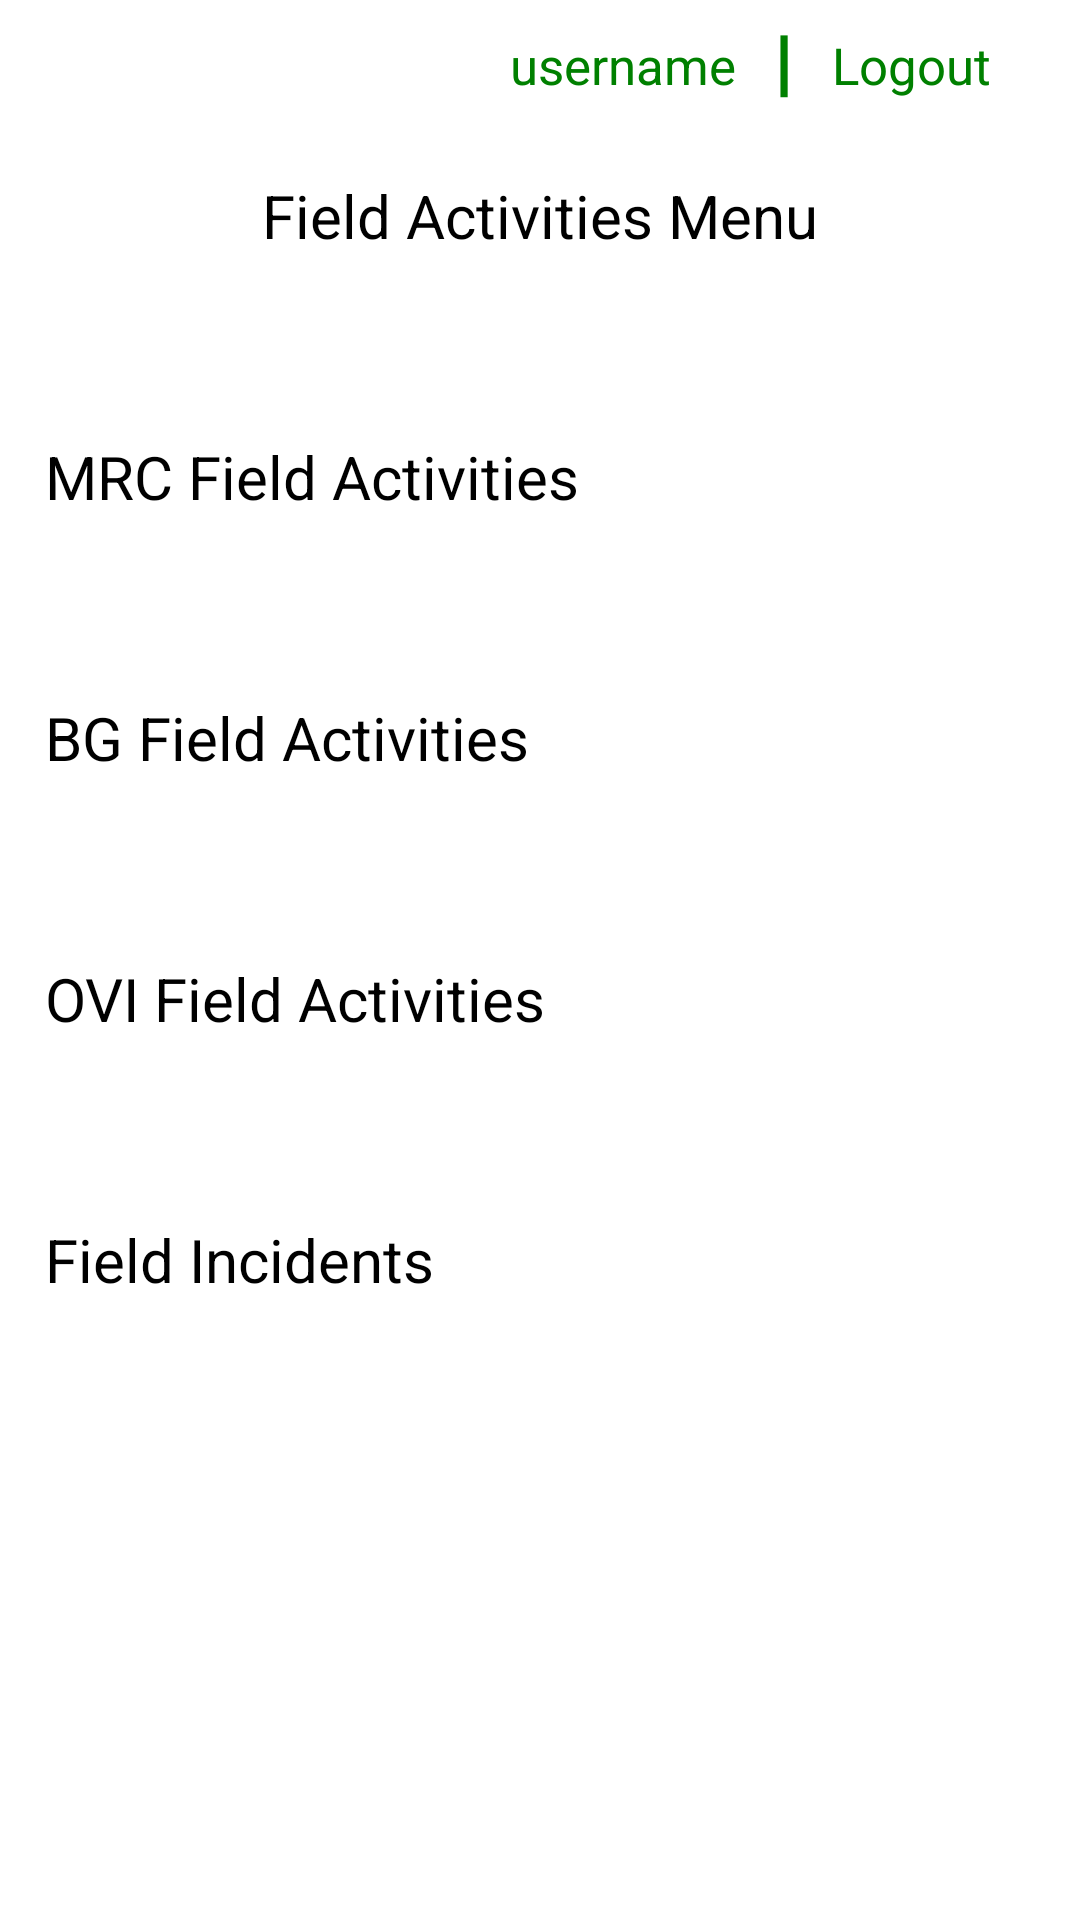

Produce the Android XML layout that renders to this screen, including the resource entries it uses.
<!-- AndroidManifest.xml: application theme Theme.WMP -->
<!-- res/layout/main_menu.xml -->
<?xml version="1.0" encoding="utf-8"?>
<LinearLayout xmlns:android="http://schemas.android.com/apk/res/android"
    xmlns:app="http://schemas.android.com/apk/res-auto"
    xmlns:tools="http://schemas.android.com/tools"
    android:layout_width="fill_parent"
    android:layout_height="fill_parent"
    android:background="@drawable/wallpaper"
    android:orientation="vertical"
    android:paddingLeft="15dp"
    android:paddingRight="15dp">

    <LinearLayout
        android:layout_width="fill_parent"
        android:layout_height="wrap_content"
        android:orientation="horizontal"
        android:paddingLeft="155dp"
        android:paddingTop="10dp"
        android:paddingRight="10dp"
        android:paddingBottom="10dp">

        <TextView
            android:id="@+id/textViewUsername"
            android:layout_width="wrap_content"
            android:layout_height="wrap_content"
            android:background="@android:color/transparent"
            android:text="username"
            android:layout_marginRight="10dp"
            android:textColor="@color/green"
            android:textSize="17dp" />

        <TextView
            android:id="@+id/textViewSeperator"
            android:layout_width="wrap_content"
            android:layout_height="wrap_content"
            android:background="@android:color/transparent"
            android:text="┃"
            android:textColor="@color/green"
            android:layout_marginRight="10dp"
            android:textSize="17dp" />

        <TextView
            android:id="@+id/textViewName"
            android:layout_width="wrap_content"
            android:layout_height="wrap_content"
            android:background="@android:color/transparent"
            android:text="Logout"
            android:onClick="logout"
            android:textColor="@color/green"
            android:textSize="17dp" />


    </LinearLayout>

    <LinearLayout
        android:layout_width="match_parent"
        android:layout_height="wrap_content"
        android:gravity="center_horizontal">

        <TextView
            android:id="@+id/Title"
            android:layout_width="wrap_content"
            android:layout_height="wrap_content"
            android:layout_marginTop="15dp"
            android:background="@android:color/transparent"
            android:text="Field Activities Menu"
            android:textColor="#000000"
            android:textSize="20dp" />
    </LinearLayout>

    <LinearLayout
        android:layout_width="match_parent"
        android:layout_height="wrap_content"
        android:layout_marginTop="35dp"
        android:background="@drawable/vertical_layout_borders"
        android:onClick="goMrcListView"
        android:paddingTop="20dp"
        android:paddingBottom="20dp">

        <TextView
            android:id="@+id/MenuItemImportedEggs"
            android:layout_width="wrap_content"
            android:layout_height="wrap_content"
            android:layout_marginTop="5dp"
            android:background="@android:color/transparent"
            android:text="MRC Field Activities"
            android:textColor="#000000"
            android:textSize="20dp" />
    </LinearLayout>

    <LinearLayout
        android:layout_width="match_parent"
        android:layout_height="wrap_content"
        android:layout_marginTop="15dp"
        android:background="@drawable/vertical_layout_borders"
        android:onClick="goBgListView"
        android:paddingTop="20dp"
        android:paddingBottom="20dp">

        <TextView
            android:id="@+id/MenuItemLocalMosquitos"
            android:layout_width="wrap_content"
            android:layout_height="wrap_content"
            android:layout_marginTop="5dp"
            android:background="@android:color/transparent"
            android:text="BG Field Activities"
            android:textColor="#000000"
            android:textSize="20dp" />
    </LinearLayout>

    <LinearLayout
        android:layout_width="match_parent"
        android:layout_height="wrap_content"
        android:onClick="goOvListView"
        android:layout_marginTop="15dp"
        android:background="@drawable/vertical_layout_borders"
        android:paddingTop="20dp"
        android:paddingBottom="20dp">

        <TextView
            android:id="@+id/MenuItemLocalMosquitoEggs"
            android:layout_width="wrap_content"
            android:layout_height="wrap_content"
            android:layout_marginTop="5dp"
            android:background="@android:color/transparent"
            android:text="OVI Field Activities"
            android:textColor="#000000"
            android:textSize="20dp" />
    </LinearLayout>

    <LinearLayout
        android:layout_width="match_parent"
        android:layout_height="wrap_content"
        android:onClick="goIncidentView"
        android:layout_marginTop="15dp"
        android:background="@drawable/vertical_layout_borders"
        android:paddingTop="20dp"
        android:paddingBottom="20dp">

        <TextView
            android:id="@+id/MenuItemFieldIncidents"
            android:layout_width="wrap_content"
            android:layout_height="wrap_content"
            android:layout_marginTop="5dp"
            android:background="@android:color/transparent"
            android:text="Field Incidents"
            android:textColor="#000000"
            android:textSize="20dp" />
    </LinearLayout>
</LinearLayout>
<!-- resources referenced by this layout -->
<resources>
  <color name="green">#008000</color>
  <!-- drawable vertical_layout_borders (drawable) -->
  <?xml version="1.0" encoding="utf-8"?>
  <layer-list xmlns:android="http://schemas.android.com/apk/res/android" >
      <item android:left="-2dp" android:right="-2dp">
          <shape
              android:shape="rectangle">
              <stroke android:color="#ffffff" android:width="1dp"/>
              <solid android:color="#00000000" />
          </shape>
      </item>
  
      <item android:top="1dp" android:bottom="1dp">
          <shape
              android:shape="rectangle">
              <stroke android:width="1dp" android:color="#00000000" />
              <solid android:color="#00000000" />
          </shape>
      </item>
  </layer-list>
</resources>
